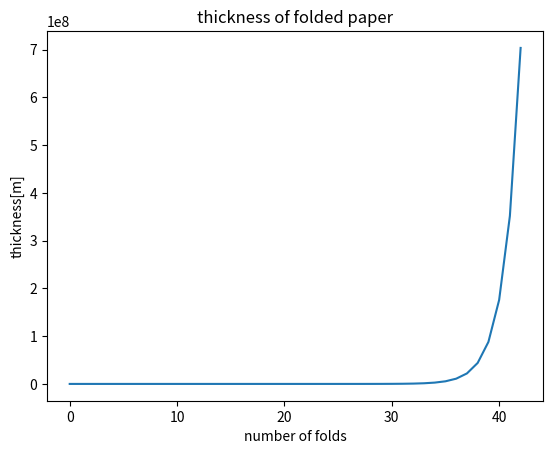

This figure's Python source:

import matplotlib.pyplot as plt
list = []

THICKNESS = 0.00008
folded_thickness = THICKNESS
for i in range(1,44):
    folded_thickness *= 2
    list.append(folded_thickness)


plt.title("thickness of folded paper")
plt.xlabel("number of folds")
plt.ylabel("thickness[m]")
plt.plot(list) # Enter the variable name of the list in "List name"
plt.show()

# The time of the graph as we can see, it is 2 times increment after each folding. However in the
# graph, we see a very dramatic change at the end of a graph, that is because the init of the graph is large.
# So as the fold increases to 43, it reaches the standard unit in the graph which is 1e8. Before that, the scale is 
# small compared to even the based 1 of the 1e8 unit.
